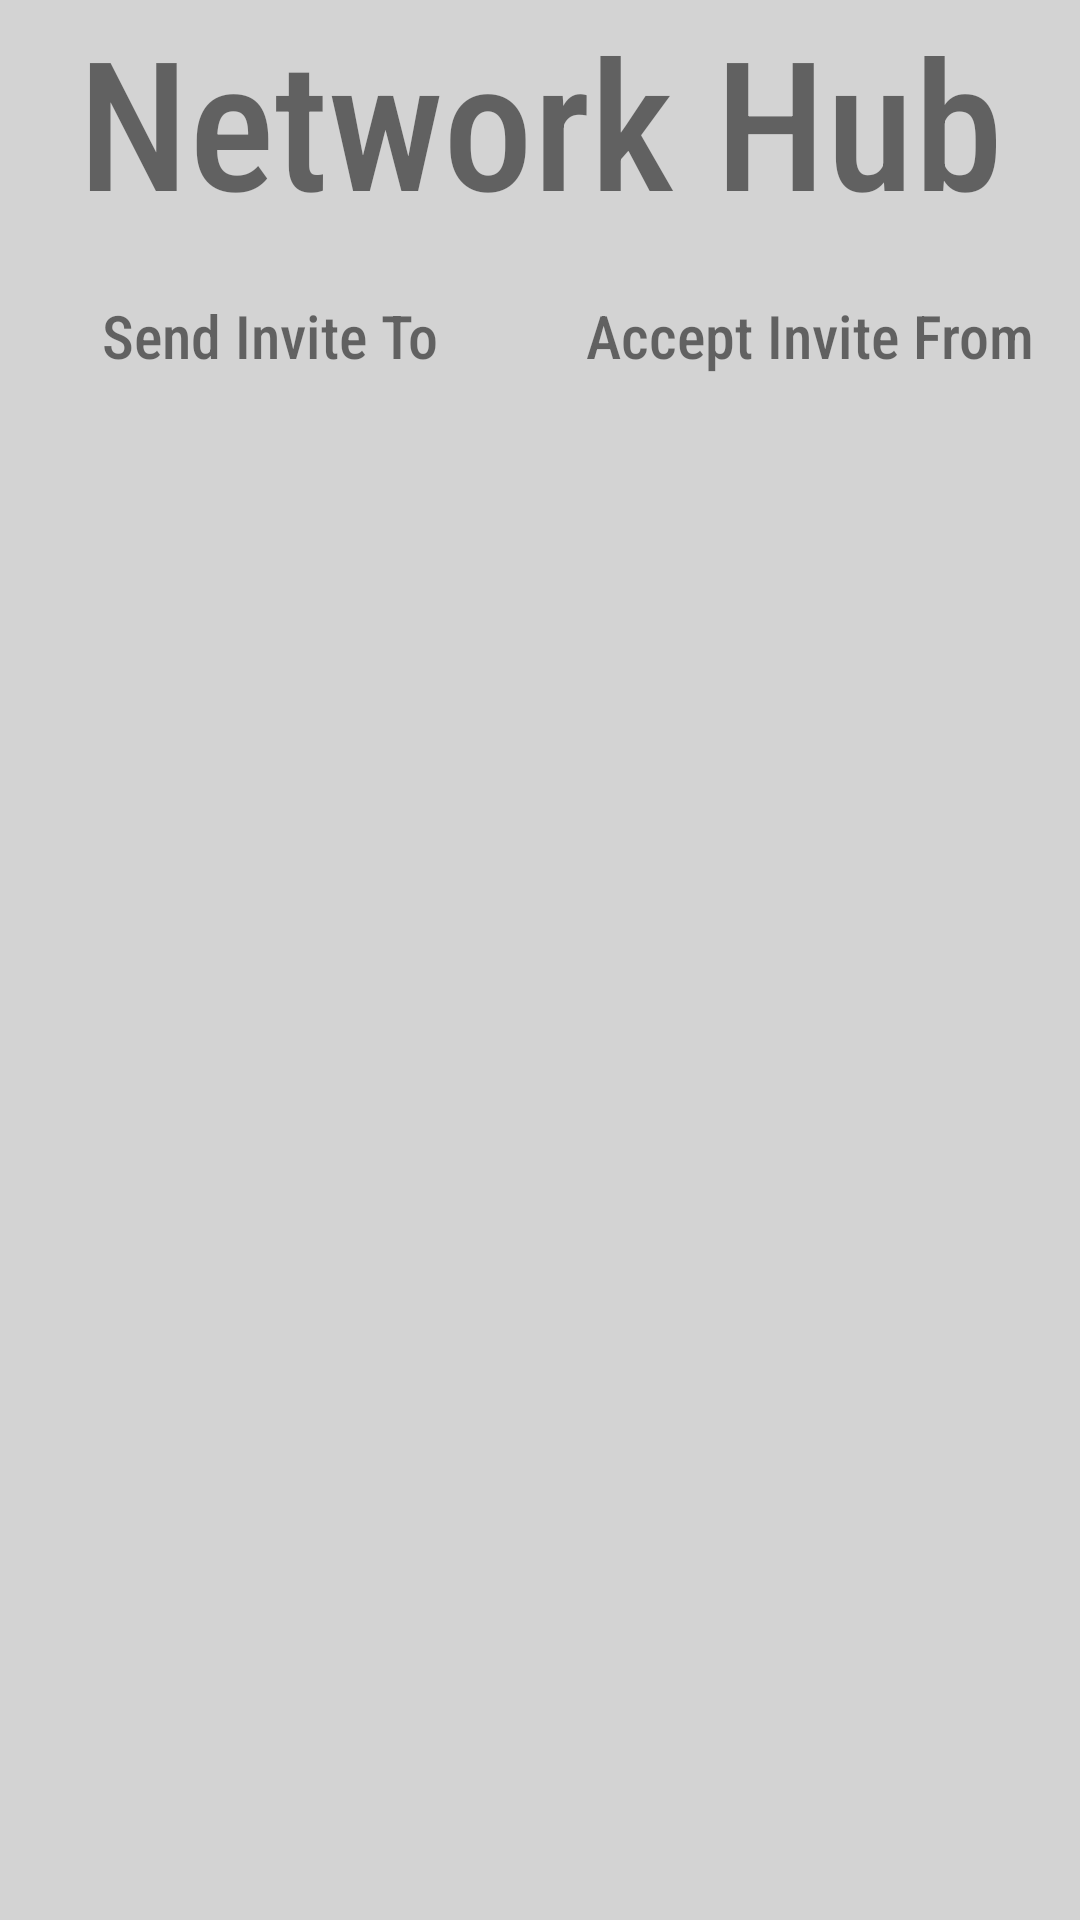

Produce the Android XML layout that renders to this screen, including the resource entries it uses.
<!-- AndroidManifest.xml: application theme AppTheme -->
<!-- res/layout/activity_network_hub.xml -->
<?xml version="1.0" encoding="utf-8"?>

<LinearLayout xmlns:android="http://schemas.android.com/apk/res/android"
    xmlns:app="http://schemas.android.com/apk/res-auto"
    xmlns:tools="http://schemas.android.com/tools"
    android:layout_width="match_parent"
    android:layout_height="match_parent"
    tools:context=".network_hub"
    android:orientation="vertical"
    android:background="#D3D3D3">

    <TextView
        android:id="@+id/tv_playerName"
        android:layout_width="match_parent"
        android:layout_height="wrap_content"
        android:text="Network Hub"
        android:textSize="60sp"
        android:layout_marginBottom="40px"
        android:textAlignment="center"

        android:fontFamily="sans-serif-condensed-medium"
        />

    <LinearLayout
        android:layout_width="wrap_content"
        android:layout_height="match_parent"
        android:orientation="horizontal"
        android:paddingTop="5dp">

        <LinearLayout
            android:layout_width="match_parent"
            android:layout_height="match_parent"
            android:orientation="vertical"
            android:layout_weight="1"
            >

            <TextView
                android:id="@+id/tv_sendInvite"
                android:layout_width="match_parent"
                android:layout_height="wrap_content"
                android:text="Send Invite To"
                android:textSize="20sp"
                android:textAlignment="center"
                android:fontFamily="sans-serif-condensed-medium"
                />

            <ListView
                android:id="@+id/lv_sendInvite"
                android:layout_width="match_parent"
                android:layout_height="match_parent"
                />
        </LinearLayout>

        <LinearLayout
            android:layout_width="match_parent"
            android:layout_height="match_parent"
            android:orientation="vertical"
            android:layout_weight="1">

            <TextView
                android:id="@+id/tv_acceptInvite"
                android:layout_width="match_parent"
                android:layout_height="wrap_content"
                android:text="Accept Invite From"
                android:textSize="20sp"
                android:textAlignment="center"
                android:fontFamily="sans-serif-condensed-medium"
                />
            
            <ListView
                android:id="@+id/lv_acceptInvite"
                android:layout_width="match_parent"
                android:layout_height="match_parent"/>
            
        </LinearLayout>


    </LinearLayout>

</LinearLayout>
<!-- resources referenced by this layout -->
<resources>
  <style name="AppTheme" parent="Theme.AppCompat.Light.DarkActionBar">
          
          <item name="colorPrimary">@color/colorPrimary</item>
          <item name="colorPrimaryDark">@color/colorPrimaryDark</item>
          <item name="colorAccent">@color/colorAccent</item>
      </style>
  <!-- not gathered from this repository: default colours our renderer supplied (Android Studio template values) -->
  <color name="colorPrimary">#FF6200EE</color>
  <color name="colorPrimaryDark">#FF3700B3</color>
  <color name="colorAccent">#FF03DAC5</color>
</resources>
